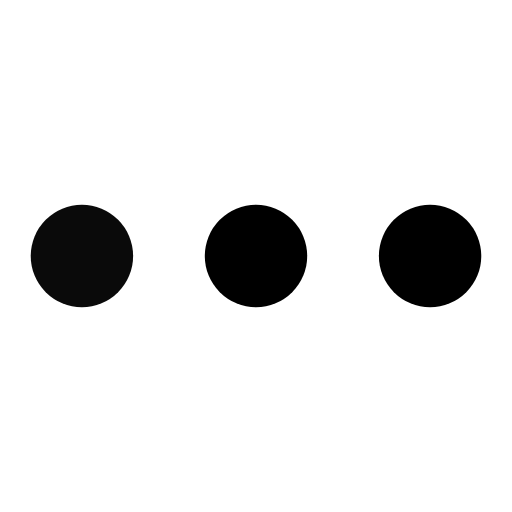
t = 0.00 s
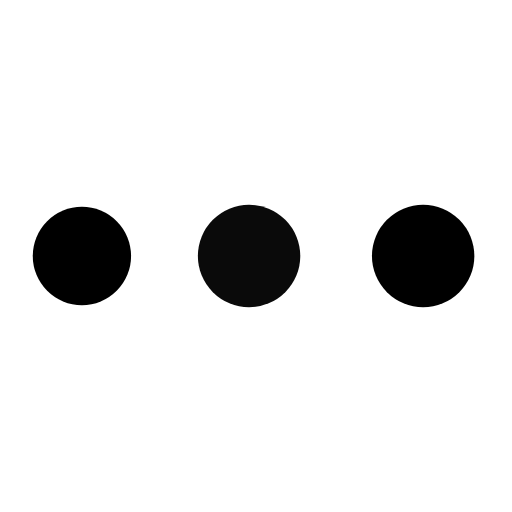
t = 0.36 s
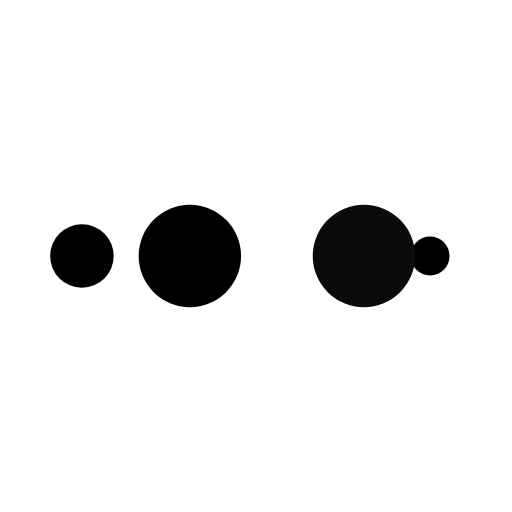
t = 0.60 s
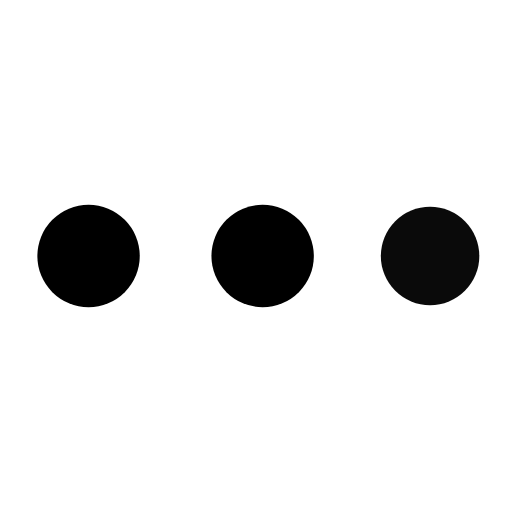
t = 0.96 s
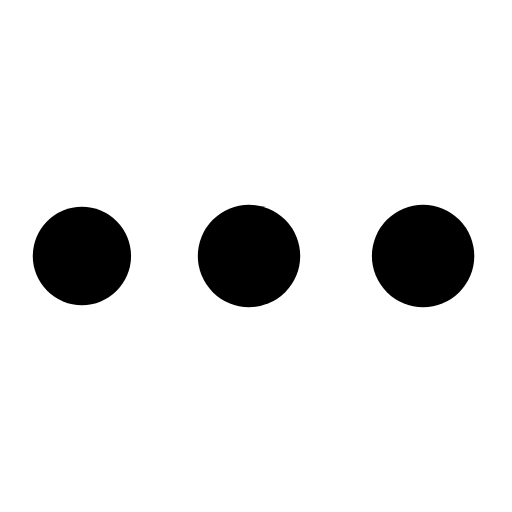
t = 1.32 s
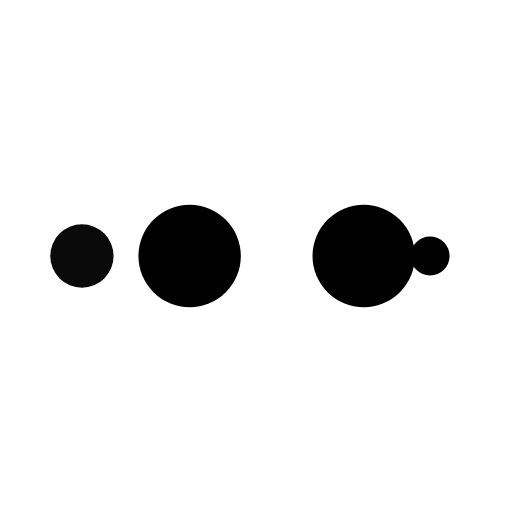
t = 1.56 s

The animated SVG that drew these frames (rendered in a browser with its animation timeline set to each time). Animation: 10 SMIL elements (animate=10); one cycle of 1.92 s, repeats indefinitely.

<?xml version="1.0" encoding="utf-8"?>
<svg xmlns="http://www.w3.org/2000/svg" xmlns:xlink="http://www.w3.org/1999/xlink" style="margin: auto; background: none; display: block; shape-rendering: auto;" width="200px" height="200px" viewBox="0 0 100 100" preserveAspectRatio="xMidYMid">
<circle cx="84" cy="50" r="10" fill="#000000">
    <animate attributeName="r" repeatCount="indefinite" dur="0.4807692307692307s" calcMode="spline" keyTimes="0;1" values="10;0" keySplines="0 0.5 0.5 1" begin="0s"></animate>
    <animate attributeName="fill" repeatCount="indefinite" dur="1.923076923076923s" calcMode="discrete" keyTimes="0;0.25;0.5;0.75;1" values="#000000;#000000;#0a0a0a;#000000;#000000" begin="0s"></animate>
</circle><circle cx="16" cy="50" r="10" fill="#000000">
  <animate attributeName="r" repeatCount="indefinite" dur="1.923076923076923s" calcMode="spline" keyTimes="0;0.25;0.5;0.75;1" values="0;0;10;10;10" keySplines="0 0.5 0.5 1;0 0.5 0.5 1;0 0.5 0.5 1;0 0.5 0.5 1" begin="0s"></animate>
  <animate attributeName="cx" repeatCount="indefinite" dur="1.923076923076923s" calcMode="spline" keyTimes="0;0.25;0.5;0.75;1" values="16;16;16;50;84" keySplines="0 0.5 0.5 1;0 0.5 0.5 1;0 0.5 0.5 1;0 0.5 0.5 1" begin="0s"></animate>
</circle><circle cx="50" cy="50" r="10" fill="#000000">
  <animate attributeName="r" repeatCount="indefinite" dur="1.923076923076923s" calcMode="spline" keyTimes="0;0.25;0.5;0.75;1" values="0;0;10;10;10" keySplines="0 0.5 0.5 1;0 0.5 0.5 1;0 0.5 0.5 1;0 0.5 0.5 1" begin="-0.4807692307692307s"></animate>
  <animate attributeName="cx" repeatCount="indefinite" dur="1.923076923076923s" calcMode="spline" keyTimes="0;0.25;0.5;0.75;1" values="16;16;16;50;84" keySplines="0 0.5 0.5 1;0 0.5 0.5 1;0 0.5 0.5 1;0 0.5 0.5 1" begin="-0.4807692307692307s"></animate>
</circle><circle cx="84" cy="50" r="10" fill="#0a0a0a">
  <animate attributeName="r" repeatCount="indefinite" dur="1.923076923076923s" calcMode="spline" keyTimes="0;0.25;0.5;0.75;1" values="0;0;10;10;10" keySplines="0 0.5 0.5 1;0 0.5 0.5 1;0 0.5 0.5 1;0 0.5 0.5 1" begin="-0.9615384615384615s"></animate>
  <animate attributeName="cx" repeatCount="indefinite" dur="1.923076923076923s" calcMode="spline" keyTimes="0;0.25;0.5;0.75;1" values="16;16;16;50;84" keySplines="0 0.5 0.5 1;0 0.5 0.5 1;0 0.5 0.5 1;0 0.5 0.5 1" begin="-0.9615384615384615s"></animate>
</circle><circle cx="16" cy="50" r="10" fill="#000000">
  <animate attributeName="r" repeatCount="indefinite" dur="1.923076923076923s" calcMode="spline" keyTimes="0;0.25;0.5;0.75;1" values="0;0;10;10;10" keySplines="0 0.5 0.5 1;0 0.5 0.5 1;0 0.5 0.5 1;0 0.5 0.5 1" begin="-1.4423076923076923s"></animate>
  <animate attributeName="cx" repeatCount="indefinite" dur="1.923076923076923s" calcMode="spline" keyTimes="0;0.25;0.5;0.75;1" values="16;16;16;50;84" keySplines="0 0.5 0.5 1;0 0.5 0.5 1;0 0.5 0.5 1;0 0.5 0.5 1" begin="-1.4423076923076923s"></animate>
</circle>
<!-- [ldio] generated by https://loading.io/ --></svg>